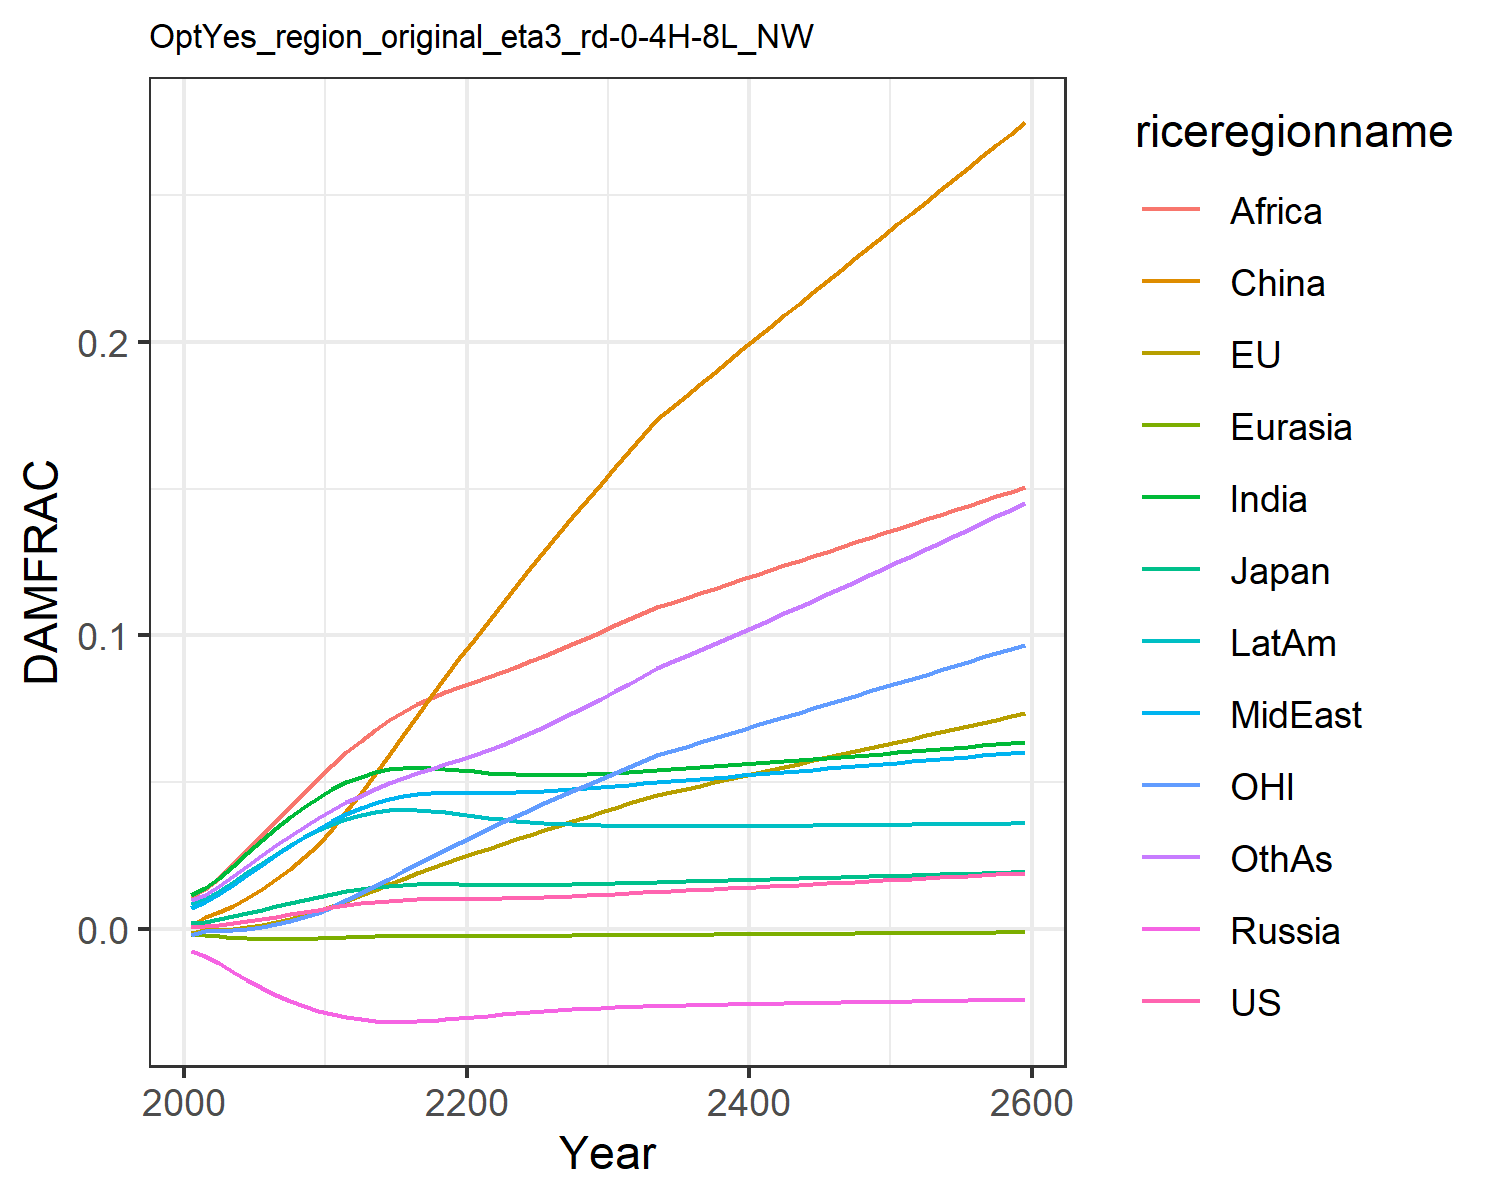

The file beside this chart, header and first rows:
0.0006044859214990092, -0.0013477832574872255, 0.0018660811771578033, -0.007563917650864247, -0.001960953564571073, 0.0007416561617866197, 0.011520656241875512, 0.00709288722211721, 0.01066987500895466, 0.008534084211010144, -0.0020107308894597364, 0.009810033506581642
0.000841, -0.0004131, 0.002437, -0.009209, -0.002229, 0.003833, 0.01374, 0.009, 0.01364, 0.0102, -0.0008247, 0.01163
0.001264, -0.0003177, 0.00322, -0.0118, -0.002643, 0.005614, 0.01735, 0.01169, 0.01743, 0.01291, -0.0008366, 0.01455
0.001822, 4.238129815269695e-5, 0.004187, -0.01462, -0.003023, 0.00782, 0.02145, 0.01485, 0.02193, 0.016, -0.0005537, 0.0179
0.002494, 0.000592, 0.005269, -0.01743, -0.003319, 0.01044, 0.02577, 0.01822, 0.02678, 0.01925, -6.232577597619282e-5, 0.02143
0.003251, 0.001345, 0.006417, -0.02008, -0.003508, 0.01345, 0.03006, 0.02165, 0.03179, 0.02249, 0.00066, 0.02497
0.004062, 0.002283, 0.00759, -0.02247, -0.00359, 0.01681, 0.03417, 0.02502, 0.03678, 0.02559, 0.001602, 0.02841
0.004895, 0.003378, 0.008753, -0.02456, -0.003578, 0.0205, 0.03801, 0.02825, 0.04164, 0.02849, 0.00274, 0.03168
0.005725, 0.004602, 0.009874, -0.02637, -0.003491, 0.02446, 0.04153, 0.03129, 0.04635, 0.03114, 0.004053, 0.03475
0.006529, 0.00592, 0.01093, -0.0279, -0.003351, 0.02863, 0.0447, 0.03412, 0.05088, 0.03351, 0.005504, 0.03761
0.007311, 0.007629, 0.01194, -0.02917, -0.003169, 0.03407, 0.04754, 0.03683, 0.05562, 0.03561, 0.007512, 0.04041
0.008014, 0.00947, 0.01284, -0.03015, -0.002977, 0.04002, 0.0499, 0.03922, 0.06007, 0.03733, 0.009745, 0.043
0.008621, 0.01134, 0.0136, -0.03088, -0.002795, 0.04623, 0.05182, 0.04123, 0.06408, 0.03869, 0.01207, 0.04537
0.009129, 0.01327, 0.01422, -0.03137, -0.002636, 0.05264, 0.05328, 0.04292, 0.06776, 0.03968, 0.01453, 0.04755
0.009527, 0.01518, 0.01469, -0.03165, -0.002512, 0.05922, 0.05431, 0.04425, 0.07108, 0.04031, 0.01703, 0.04955
0.009812, 0.01707, 0.01501, -0.03172, -0.00243, 0.06589, 0.05489, 0.04521, 0.07401, 0.04058, 0.01955, 0.05139
0.009989, 0.01889, 0.01517, -0.0316, -0.002388, 0.07257, 0.05506, 0.04583, 0.07654, 0.04052, 0.02205, 0.05305
0.01008, 0.02066, 0.01522, -0.03133, -0.00238, 0.07918, 0.0549, 0.04616, 0.07871, 0.04017, 0.02451, 0.05458
0.01012, 0.02237, 0.01518, -0.03095, -0.00239, 0.0857, 0.05452, 0.04628, 0.08062, 0.03965, 0.02693, 0.05606
0.01014, 0.02404, 0.01511, -0.03051, -0.002407, 0.0921, 0.05405, 0.04631, 0.08236, 0.03905, 0.02931, 0.05755
0.01017, 0.02568, 0.01504, -0.03006, -0.002421, 0.09838, 0.05358, 0.0463, 0.08402, 0.03844, 0.03164, 0.05911
0.01022, 0.0273, 0.01497, -0.02961, -0.002429, 0.1046, 0.05316, 0.04631, 0.08569, 0.03786, 0.03394, 0.06078
0.01029, 0.0289, 0.01493, -0.02918, -0.002429, 0.1107, 0.05282, 0.04638, 0.08742, 0.03732, 0.0362, 0.06259
0.0104, 0.03048, 0.01491, -0.02878, -0.002421, 0.1168, 0.05257, 0.04649, 0.08926, 0.03685, 0.03842, 0.06453
0.01053, 0.03204, 0.01492, -0.02842, -0.002407, 0.1228, 0.05241, 0.04666, 0.09115, 0.03644, 0.0406, 0.06658
0.01069, 0.03359, 0.01495, -0.02808, -0.002386, 0.1287, 0.05233, 0.04689, 0.0931, 0.0361, 0.04276, 0.06874
0.01087, 0.03513, 0.01501, -0.02778, -0.00236, 0.1345, 0.05235, 0.04716, 0.09508, 0.03581, 0.04488, 0.071
0.01108, 0.03666, 0.01508, -0.02751, -0.00233, 0.1403, 0.05244, 0.04747, 0.09711, 0.03558, 0.04699, 0.07335
0.0113, 0.03818, 0.01518, -0.02727, -0.002296, 0.146, 0.05259, 0.04783, 0.09916, 0.0354, 0.04908, 0.07579
0.01155, 0.0397, 0.01529, -0.02705, -0.00226, 0.1517, 0.05281, 0.04822, 0.1012, 0.03526, 0.05115, 0.07832
0.01181, 0.0412, 0.01542, -0.02685, -0.002221, 0.1574, 0.05309, 0.04865, 0.1033, 0.03516, 0.05321, 0.08091
0.01208, 0.04268, 0.01556, -0.02667, -0.002182, 0.1629, 0.05341, 0.04909, 0.1054, 0.03509, 0.05522, 0.08356
0.01237, 0.04413, 0.0157, -0.0265, -0.002141, 0.1683, 0.05376, 0.04954, 0.1075, 0.03505, 0.05719, 0.08624
0.01266, 0.04556, 0.01586, -0.02635, -0.0021, 0.1736, 0.05415, 0.05002, 0.1096, 0.03503, 0.05914, 0.08897
0.01287, 0.04664, 0.01596, -0.02623, -0.002069, 0.1776, 0.05441, 0.05036, 0.1112, 0.03499, 0.06061, 0.09096
0.01308, 0.04772, 0.01608, -0.02612, -0.002038, 0.1816, 0.05469, 0.05071, 0.1127, 0.03497, 0.06207, 0.09296
0.0133, 0.04879, 0.0162, -0.02601, -0.002006, 0.1856, 0.05499, 0.05108, 0.1143, 0.03497, 0.06353, 0.09499
0.01352, 0.04987, 0.01632, -0.02591, -0.001974, 0.1895, 0.05531, 0.05145, 0.1159, 0.03497, 0.06498, 0.09703
0.01375, 0.05094, 0.01644, -0.02582, -0.001941, 0.1935, 0.05563, 0.05183, 0.1175, 0.03499, 0.06643, 0.09909
0.01398, 0.052, 0.01657, -0.02573, -0.001909, 0.1974, 0.05597, 0.05222, 0.1191, 0.03501, 0.06788, 0.1012
0.01422, 0.05307, 0.0167, -0.02564, -0.001876, 0.2013, 0.05632, 0.05261, 0.1207, 0.03503, 0.06932, 0.1033
0.01446, 0.05413, 0.01684, -0.02556, -0.001843, 0.2052, 0.05668, 0.05301, 0.1222, 0.03507, 0.07076, 0.1054
0.0147, 0.0552, 0.01697, -0.02548, -0.00181, 0.2091, 0.05704, 0.0534, 0.1238, 0.0351, 0.0722, 0.1075
0.01494, 0.05626, 0.01711, -0.0254, -0.001777, 0.213, 0.05741, 0.0538, 0.1254, 0.03514, 0.07364, 0.1096
0.01518, 0.05732, 0.01724, -0.02532, -0.001744, 0.2169, 0.05778, 0.0542, 0.127, 0.03519, 0.07508, 0.1118
0.01543, 0.05839, 0.01738, -0.02524, -0.00171, 0.2207, 0.05816, 0.0546, 0.1285, 0.03523, 0.07652, 0.1139
0.01568, 0.05945, 0.01752, -0.02516, -0.001677, 0.2246, 0.05854, 0.05501, 0.1301, 0.03528, 0.07796, 0.1161
0.01593, 0.06051, 0.01766, -0.02509, -0.001644, 0.2285, 0.05892, 0.05541, 0.1317, 0.03532, 0.0794, 0.1182
0.01618, 0.06158, 0.0178, -0.02501, -0.00161, 0.2323, 0.05931, 0.05581, 0.1332, 0.03537, 0.08084, 0.1204
0.01644, 0.06265, 0.01794, -0.02493, -0.001577, 0.2362, 0.0597, 0.05622, 0.1348, 0.03542, 0.08228, 0.1226
0.01669, 0.06371, 0.01808, -0.02485, -0.001544, 0.24, 0.06009, 0.05662, 0.1364, 0.03547, 0.08372, 0.1248
0.01695, 0.06478, 0.01822, -0.02477, -0.00151, 0.2439, 0.06049, 0.05703, 0.1379, 0.03552, 0.08517, 0.127
0.01721, 0.06585, 0.01836, -0.0247, -0.001477, 0.2478, 0.06088, 0.05743, 0.1395, 0.03557, 0.08662, 0.1293
0.01747, 0.06693, 0.0185, -0.02462, -0.001443, 0.2516, 0.06128, 0.05784, 0.141, 0.03562, 0.08807, 0.1315
0.01773, 0.068, 0.01864, -0.02454, -0.00141, 0.2555, 0.06168, 0.05825, 0.1426, 0.03567, 0.08952, 0.1338
0.018, 0.06908, 0.01879, -0.02445, -0.001376, 0.2594, 0.06208, 0.05865, 0.1442, 0.03572, 0.09098, 0.136
0.01826, 0.07016, 0.01893, -0.02437, -0.001342, 0.2632, 0.06248, 0.05906, 0.1457, 0.03577, 0.09244, 0.1383
0.01853, 0.07124, 0.01907, -0.02429, -0.001308, 0.2671, 0.06288, 0.05947, 0.1473, 0.03582, 0.09391, 0.1406
0.0188, 0.07232, 0.01921, -0.02421, -0.001274, 0.271, 0.06329, 0.05987, 0.1489, 0.03587, 0.09537, 0.1428
0.01907, 0.07341, 0.01936, -0.02412, -0.00124, 0.2749, 0.0637, 0.06028, 0.1505, 0.03592, 0.09685, 0.1451
